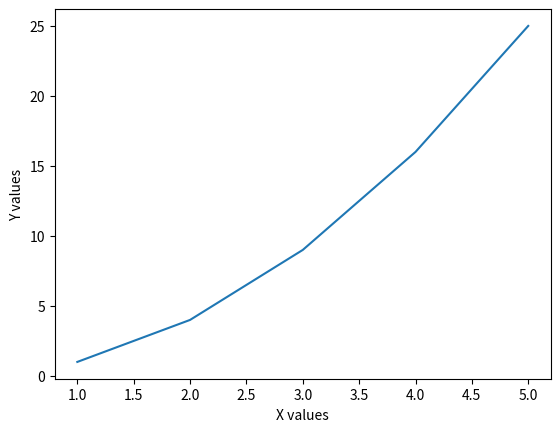

The script that saved this image:
import matplotlib.pyplot as plt

def display(x,y):
  plt.plot(x,y)
  plt.xlabel("X values")
  plt.ylabel("Y values")
  plt.show()

def run():
  x_values = [1,2,3,4,5]
  y_values = [1,4,9,16,25]
  display(x_values,y_values)

run()